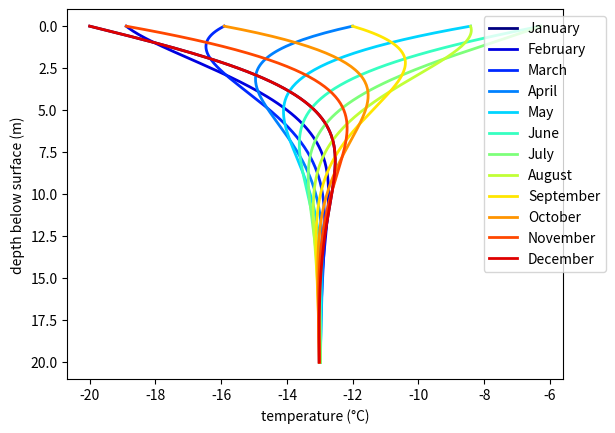

This chart was generated by the following Python code: (Note: this script raises an exception after producing the figure.)
#!/usr/bin/env python

import numpy as np
import pylab as plt
import matplotlib.colors as colors
import matplotlib.cm as cmx

jet = cm = plt.get_cmap('jet')
cNorm = colors.Normalize(vmin=0, vmax=12)
scalarMap = cmx.ScalarMappable(norm=cNorm, cmap=jet)

# better use udunits
secpera = 31556925.9747

c_i = 2009  # J kg-1 K-1
k_i = 2.1  # J m-1 K-1 s-1
rho_i = 910  # kg m-3
kappa = k_i/(c_i*rho_i) * secpera

a = 0
b = 20
nx = 200

u_0 = -13
delta_u_0 = 7.

dt = 12.

z = np.linspace(a, b, nx+1, endpoint=True)
A = np.sqrt(2*np.pi/(2*kappa))


# Plot analytical solution for Colle Gnifetti
fig=plt.figure()
ax = fig.add_subplot(111)
k = 0
for t in np.linspace(0, 1, 12):
    T = u_0 + delta_u_0*np.exp(-A*z)*np.sin(2*np.pi*t-np.pi/2-A*z)
    colorVal = scalarMap.to_rgba(k)
    ax.plot( T, z, color=colorVal, linewidth=2)
    k += 1
plt.legend(['January','February','March','April','May','June','July','August','September','October','November','December'],
           loc='upper right', bbox_to_anchor=(1.1,1))
ax.set_xlabel(u'temperature (\u00B0C)')
ax.set_ylabel('depth below surface (m)')
ax.invert_yaxis()
plt.savefig('figures/colle-analytical.pdf', bbox_inches='tight')
